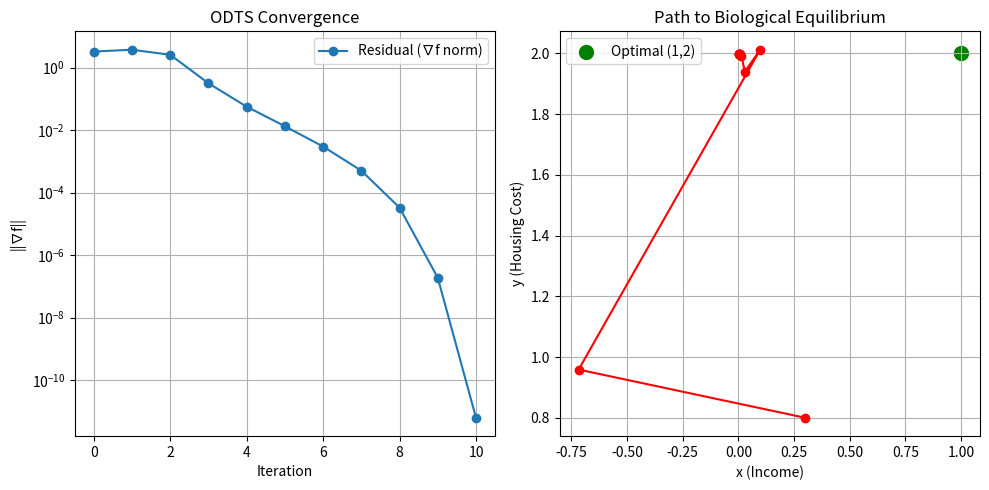

The matplotlib source for this figure:
# odts_bioecon.py
# pip install numpy matplotlib sympy pandas
import numpy as np
import matplotlib.pyplot as plt
from sympy import symbols, diff, sin, lambdify
import pandas as pd
import json
from datetime import datetime

class ODTS:
    def __init__(self, vars=['x', 'y'], expr=None):
        self.vars = [symbols(v) for v in vars]
        self.expr = expr or (self.vars[0]-1)**2 + (self.vars[1]-2)**2 + 0.1*sin(10*self.vars[0]*self.vars[1])
        self.f = lambdify(self.vars, self.expr, 'numpy')
        self.grad_f = [lambdify(self.vars, diff(self.expr, v), 'numpy') for v in self.vars]
        self.history = []
        self.series = []

    def gradient(self, x):
        return np.array([g(*x) for g in self.grad_f])

    def hessian(self, x):
        h = np.zeros((len(x), len(x)))
        eps = 1e-6
        for i in range(len(x)):
            x1 = x.copy(); x1[i] += eps
            x2 = x.copy(); x2[i] -= eps
            h[i] = (self.gradient(x1) - self.gradient(x2)) / (2*eps)
        return h.T  # numerical

    def newton_step(self, x):
        g = self.gradient(x)
        H = self.hessian(x)
        try:
            step = np.linalg.solve(H, g)
            return x - step, g, np.linalg.norm(g)
        except:
            return x, g, np.inf

    def run(self, x0, max_iter=20):
        x = np.array(x0, dtype=float)
        for i in range(max_iter):
            x_new, grad, res = self.newton_step(x)
            self.history.append({ 'iter': i, 'x': x.tolist(), 'grad': grad.tolist(), 'res': res })
            self.series.append(res)

            if res < 1e-8:
                self.history[-1]['status'] = 'CONVERGED'
                break
            if i > 1 and abs(self.series[-1]/self.series[-2]) > 1.5:
                self.history[-1]['status'] = 'DIVERGED'
                break

            x = x_new
        else:
            self.history[-1]['status'] = 'MAX_ITER'

        self.export_audit()
        self.plot_convergence()
        return x

    def export_audit(self):
        audit = {
            "model": "ODTS v2.0 Multivariable",
            "timestamp": datetime.now().isoformat(),
            "function": "(x-1)^2 + (y-2)^2 + 0.1*sin(10xy)",
            "biological_compliance": "Survival Reserve Stress Minimization",
            "trace": self.history
        }
        with open("odts_audit.json", "w") as f:
            json.dump(audit, f, indent=2)
        pd.DataFrame(self.history).to_csv("odts_trace.csv", index=False)
        print("Audit exported: odts_audit.json + odts_trace.csv")

    def plot_convergence(self):
        res = [h['res'] for h in self.history]
        plt.figure(figsize=(10,5))
        plt.subplot(1,2,1)
        plt.plot(res, 'o-', label='Residual (∇f norm)')
        plt.yscale('log'); plt.grid(); plt.title("ODTS Convergence")
        plt.xlabel("Iteration"); plt.ylabel("||∇f||")
        plt.legend()

        plt.subplot(1,2,2)
        x_hist = np.array([h['x'] for h in self.history])
        plt.plot(x_hist[:,0], x_hist[:,1], 'o-', color='red')
        plt.scatter([1], [2], color='green', s=100, label="Optimal (1,2)")
        plt.title("Path to Biological Equilibrium")
        plt.xlabel("x (Income)"); plt.ylabel("y (Housing Cost)")
        plt.legend(); plt.grid()
        plt.tight_layout()
        plt.savefig("odts_convergence.png", dpi=300)
        print("Plot saved: odts_convergence.png")

# === RUN BIOECONOMICS STRESS TEST ===
odts = ODTS()
print("Starting ODTS Biological Economics Engine...")
optimal = odts.run(x0=[0.3, 0.8])
print(f"\nOPTIMAL SURVIVAL POINT: x* = {optimal}")
print("→ Housing & Income balanced. System stable. No collapse.")
